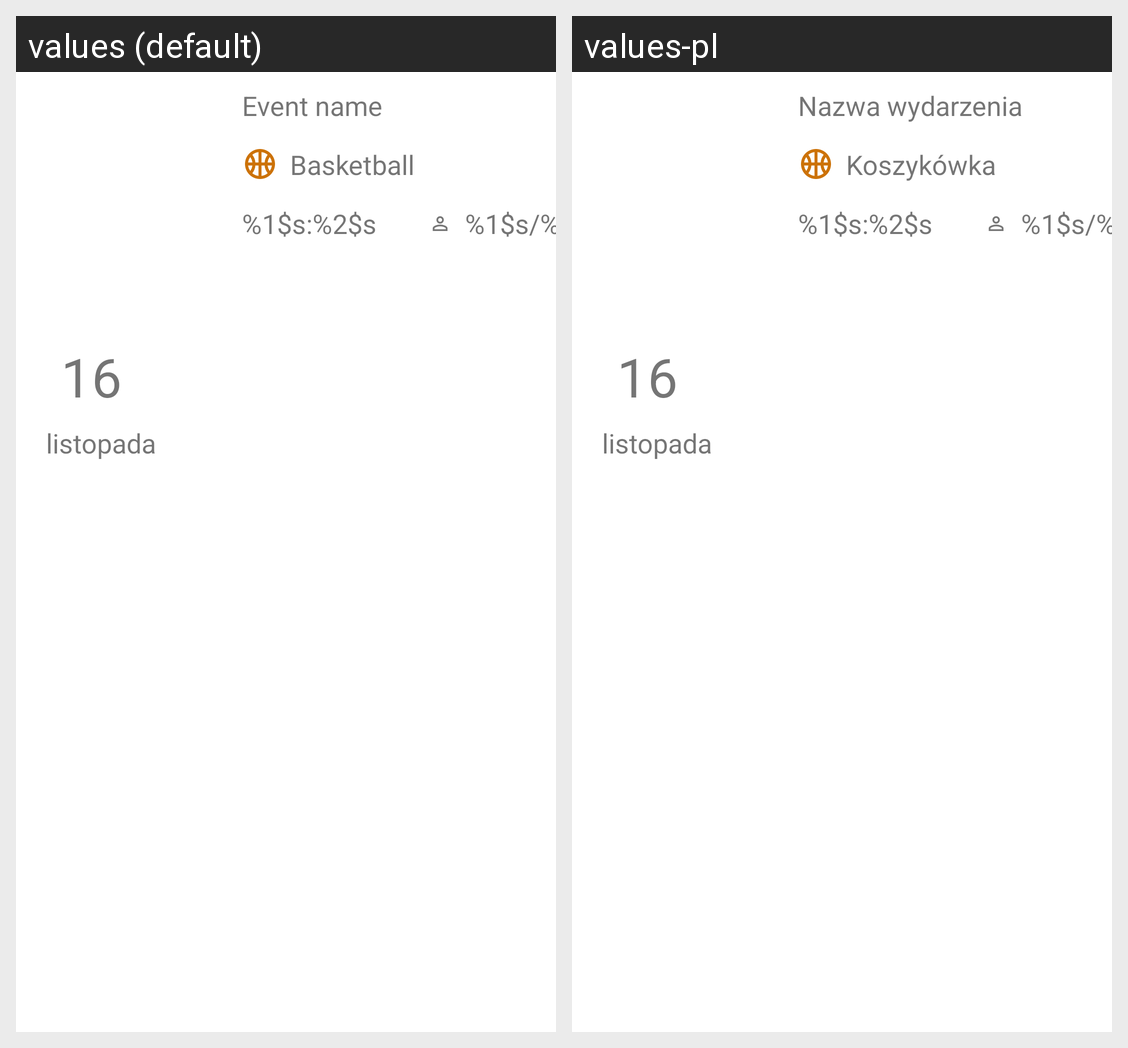

Strings drawn on this Android screen and how each of the app's shown locales translates them:
Android screen res/layout/fragment_mygames_list_element.xml rendered under 2 locales, left to right: values (default), values-pl. Device: Nexus 5 (rendered at 1080×1920; each locale shown at half size, 540×960, under a caption strip naming it); theme AppTheme.
Strings drawn on this screen, with the default value and each locale's value (text and hints the layout hard-codes, and strings that could not be matched under every locale, appear in the picture but are not listed):

event_name_title
  values: Event name
  values-pl: Nazwa wydarzenia

basketball
  values: Basketball
  values-pl: Koszykówka

event_view_start_time
  values: %1$s:%2$s
  values-pl: %1$s:%2$s  [not translated; the default value is used]

event_view_participants
  values: %1$s/%2$s
  values-pl: %1$s/%2$s  [not translated; the default value is used]
